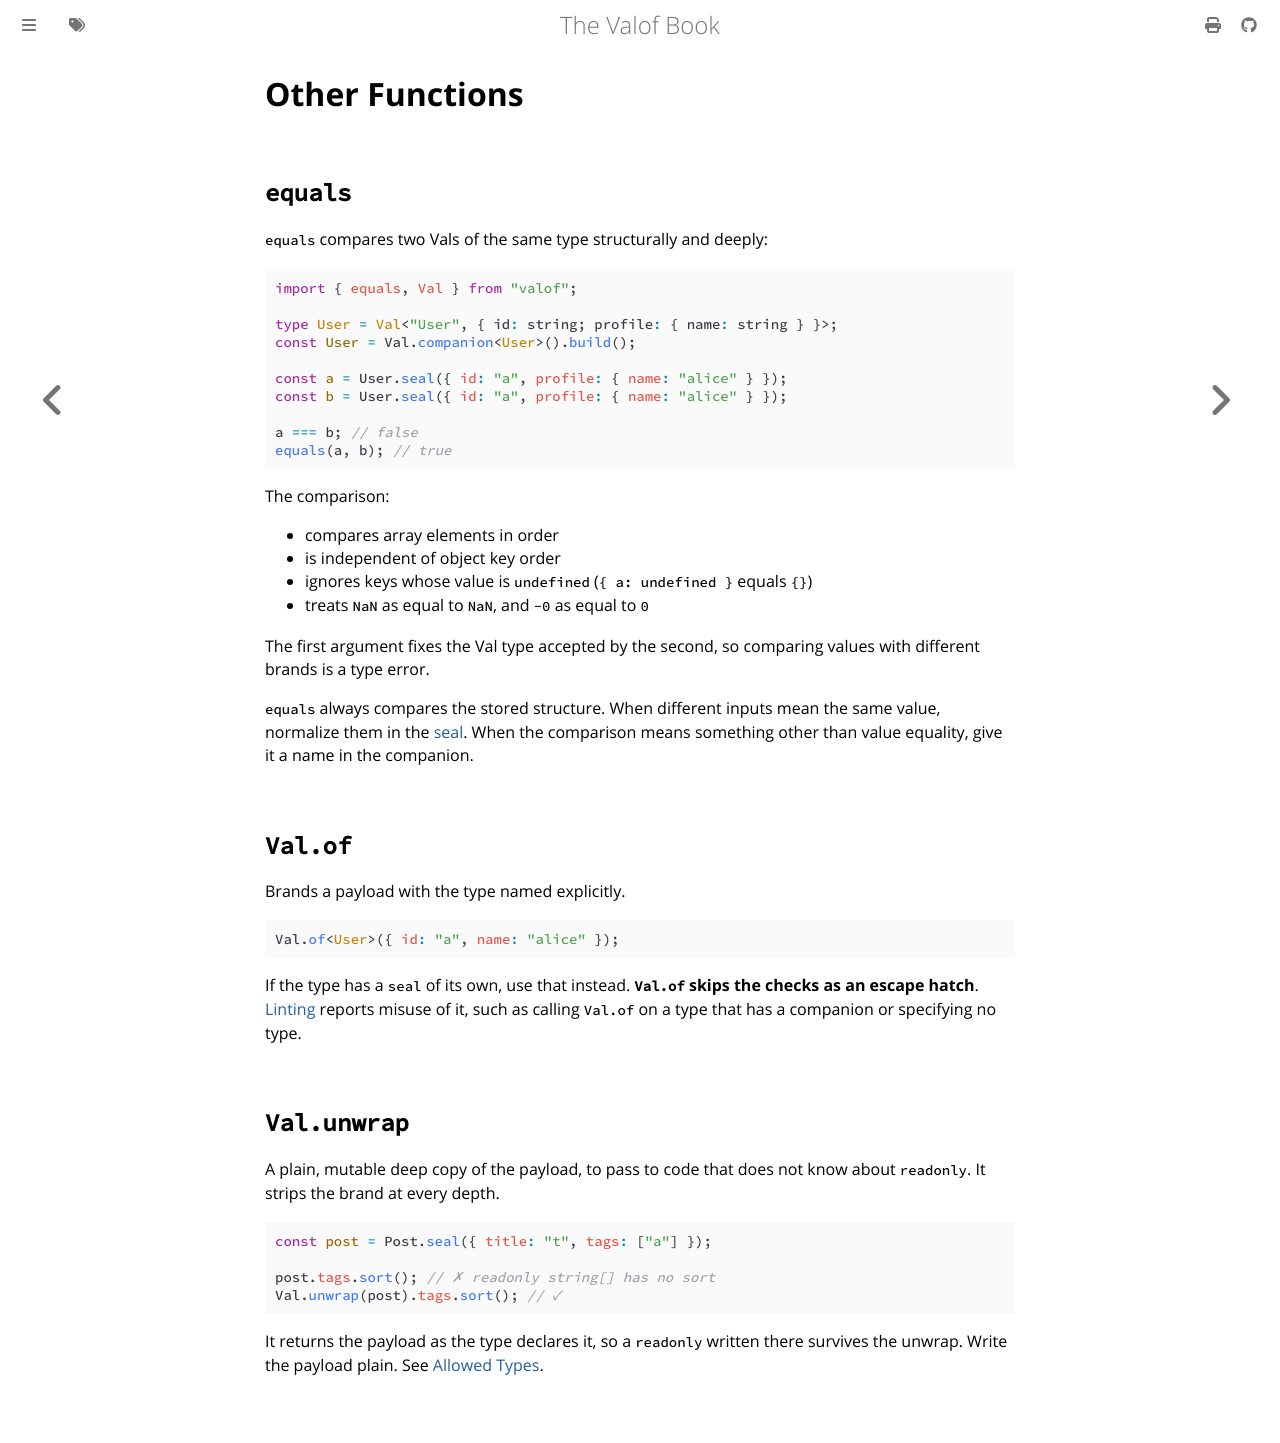

repository: jo16oh/valof · page: latest/utilities.html · generator: mdbook

# Other Functions

## `equals`

`equals` compares two Vals of the same type structurally and deeply:

```ts
import { equals, Val } from "valof";

type User = Val<"User", { id: string; profile: { name: string } }>;
const User = Val.companion<User>().build();

const a = User.seal({ id: "a", profile: { name: "alice" } });
const b = User.seal({ id: "a", profile: { name: "alice" } });

a === b; // false
equals(a, b); // true
```

The comparison:

- compares array elements in order
- is independent of object key order
- ignores keys whose value is `undefined` (`{ a: undefined }` equals `{}`)
- treats `NaN` as equal to `NaN`, and `-0` as equal to `0`

The first argument fixes the Val type accepted by the second, so comparing values with different
brands is a type error.

`equals` always compares the stored structure. When different inputs mean the same value, normalize
them in the [seal](custom-constructors.md#normalize-in-the-seal). When the comparison means
something other than value equality, give it a name in the companion.

## `Val.of`

Brands a payload with the type named explicitly.

```ts
import { Val } from "valof";

type User = Val<"User", { id: string; name: string }>;
// ---cut---
Val.of<User>({ id: "a", name: "alice" });
```

If the type has a `seal` of its own, use that instead. **`Val.of` skips the checks as an escape
hatch**. [Linting](linting.md) reports misuse of it, such as calling `Val.of` on a type that has a
companion or specifying no type.

## `Val.unwrap`

A plain, mutable deep copy of the payload, to pass to code that does not know about `readonly`. It
strips the brand at every depth.

```ts
// @errors: 2339
import { Val } from "valof";

type Post = Val<"Post", { title: string; tags: string[] }>;
const Post = Val.companion<Post>().build();
// ---cut---
const post = Post.seal({ title: "t", tags: ["a"] });

post.tags.sort(); // ✗ readonly string[] has no sort
Val.unwrap(post).tags.sort(); // ✓
```

It returns the payload as the type declares it, so a `readonly` written there survives the unwrap.
Write the payload plain. See [Allowed Types](allowed-types.md#write-the-payload-plain).
